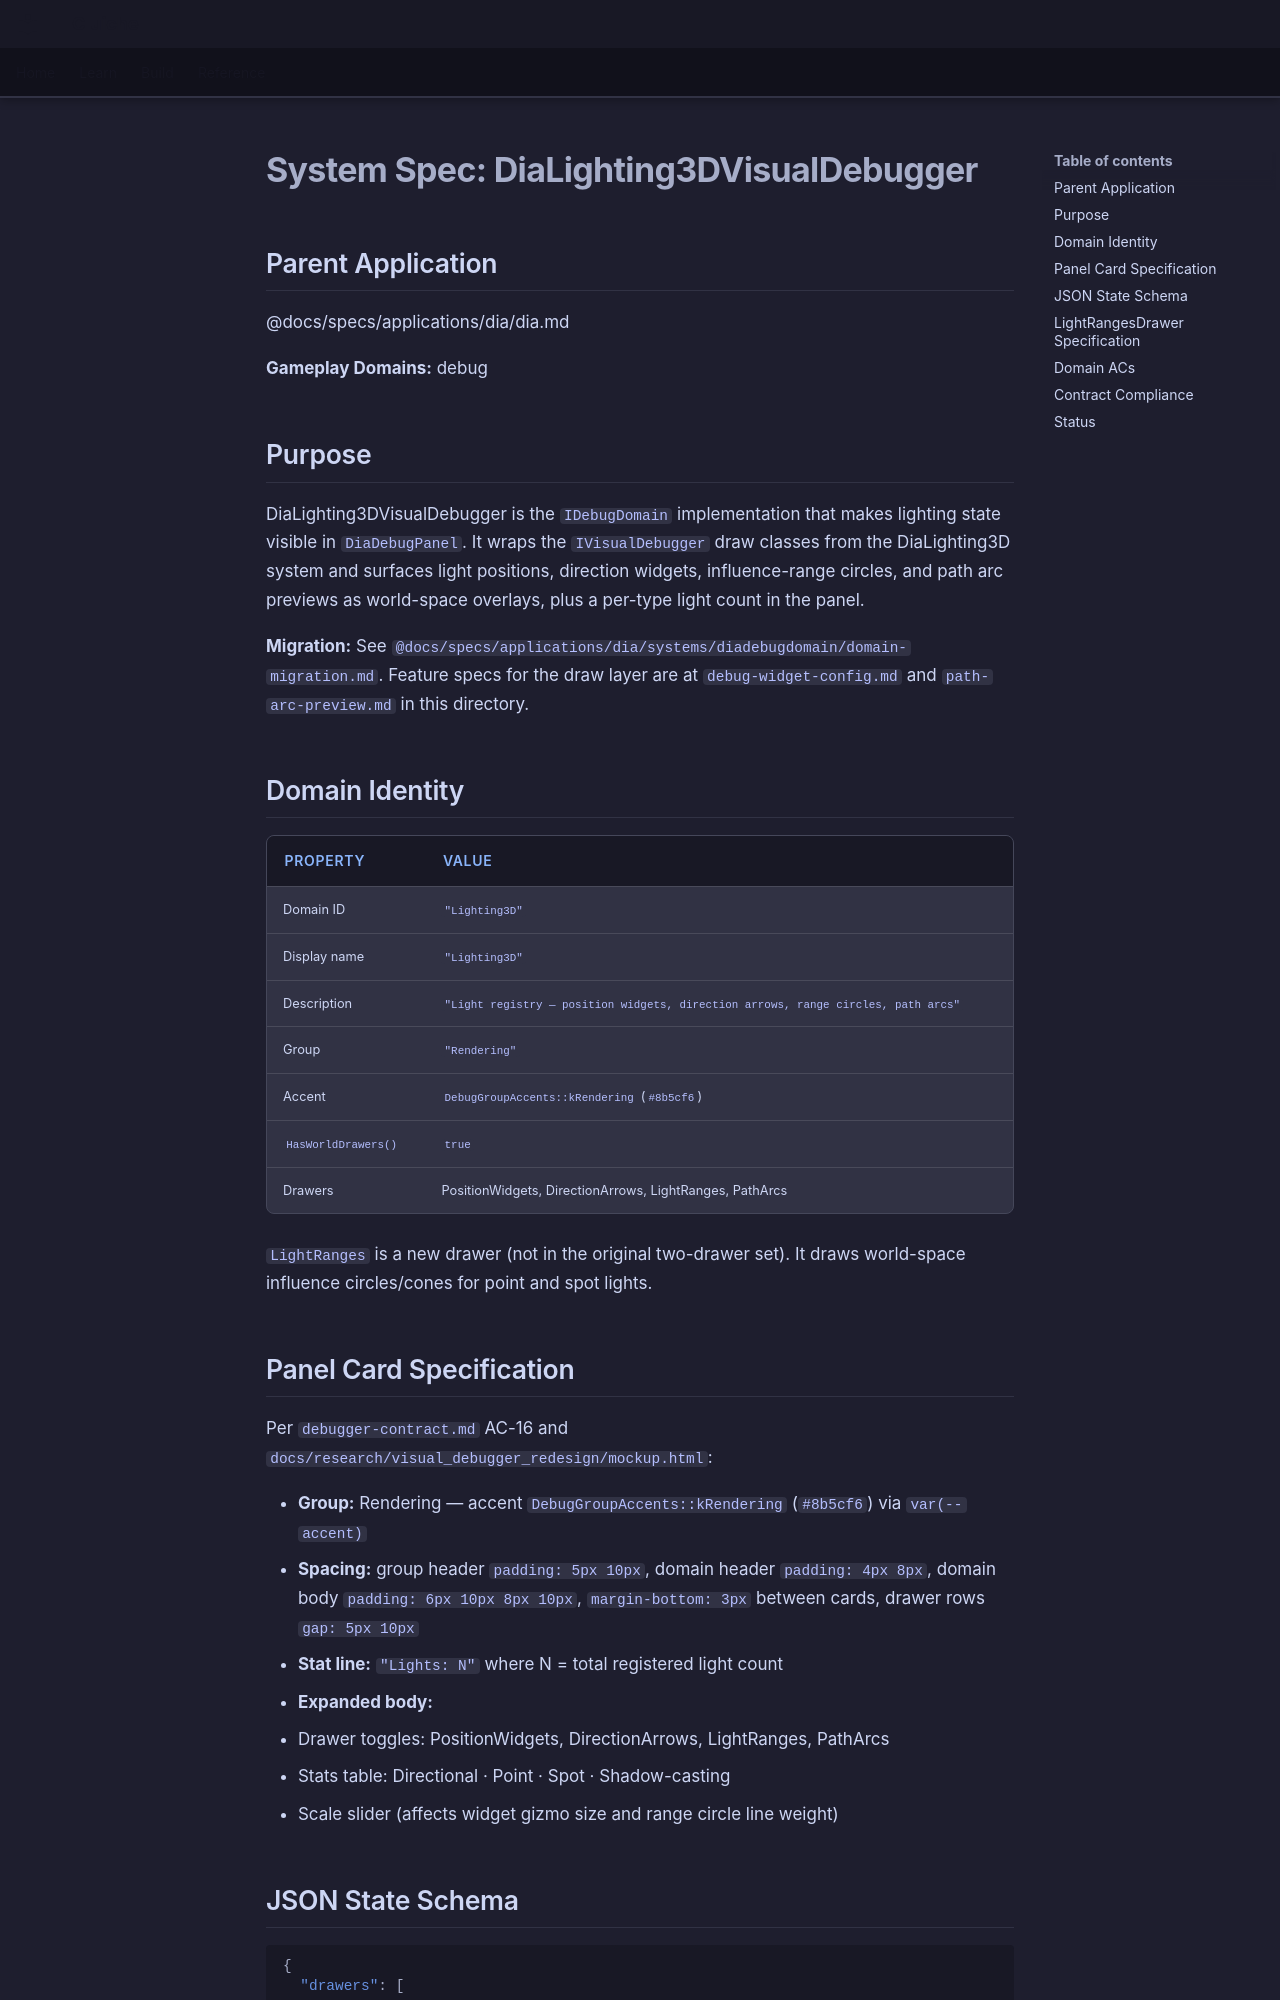

repository: LenihanConor/Cluiche · page: specs/applications/dia/systems/dialighting3dvisualdebugger/dialighting3dvisualdebugger/index.html · generator: mkdocs

# System Spec: DiaLighting3DVisualDebugger

## Parent Application
@docs/specs/applications/dia/dia.md

**Gameplay Domains:** debug

## Purpose

DiaLighting3DVisualDebugger is the `IDebugDomain` implementation that makes lighting state visible in `DiaDebugPanel`. It wraps the `IVisualDebugger` draw classes from the DiaLighting3D system and surfaces light positions, direction widgets, influence-range circles, and path arc previews as world-space overlays, plus a per-type light count in the panel.

**Migration:** See `@docs/specs/applications/dia/systems/diadebugdomain/domain-migration.md`. Feature specs for the draw layer are at `debug-widget-config.md` and `path-arc-preview.md` in this directory.

## Domain Identity

| Property | Value |
|----------|-------|
| Domain ID | `"Lighting3D"` |
| Display name | `"Lighting3D"` |
| Description | `"Light registry — position widgets, direction arrows, range circles, path arcs"` |
| Group | `"Rendering"` |
| Accent | `DebugGroupAccents::kRendering` (`#8b5cf6`) |
| `HasWorldDrawers()` | `true` |
| Drawers | PositionWidgets, DirectionArrows, LightRanges, PathArcs |

`LightRanges` is a new drawer (not in the original two-drawer set). It draws world-space influence circles/cones for point and spot lights.

## Panel Card Specification

Per `debugger-contract.md` AC-16 and `docs/research/visual_debugger_redesign/mockup.html`:

- **Group:** Rendering — accent `DebugGroupAccents::kRendering` (`#8b5cf6`) via `var(--accent)`
- **Spacing:** group header `padding: 5px 10px`, domain header `padding: 4px 8px`, domain body `padding: 6px 10px 8px 10px`, `margin-bottom: 3px` between cards, drawer rows `gap: 5px 10px`
- **Stat line:** `"Lights: N"` where N = total registered light count
- **Expanded body:**
  - Drawer toggles: PositionWidgets, DirectionArrows, LightRanges, PathArcs
  - Stats table: Directional · Point · Spot · Shadow-casting
  - Scale slider (affects widget gizmo size and range circle line weight)
